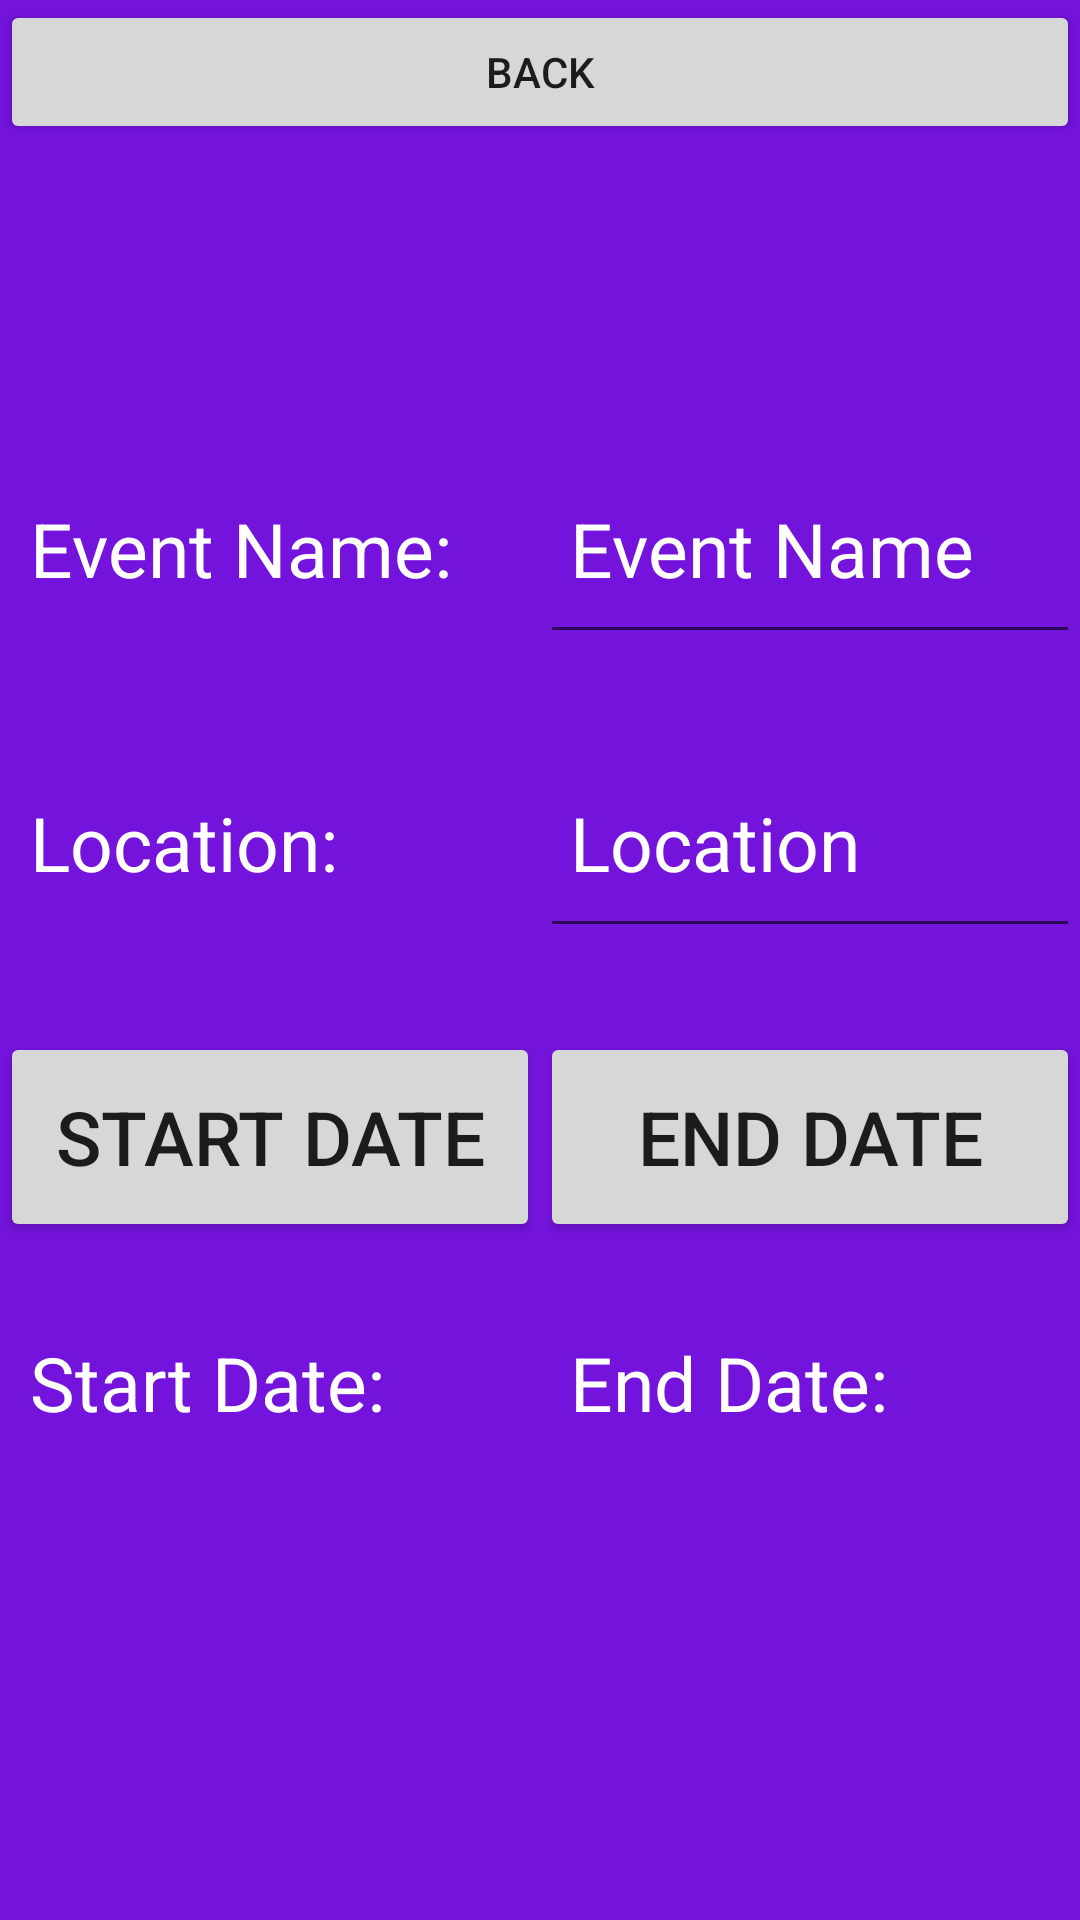

Android layout source for this screen:
<!-- AndroidManifest.xml: application theme Theme.ScoutBadgeTrackerApp -->
<!-- res/layout/activity_editevent.xml -->
<?xml version="1.0" encoding="utf-8"?>
<LinearLayout xmlns:android="http://schemas.android.com/apk/res/android"
    xmlns:app="http://schemas.android.com/apk/res-auto"
    xmlns:tools="http://schemas.android.com/tools"
    android:id="@+id/layout"
    android:orientation="vertical"
    android:layout_width="match_parent"
    android:layout_height="match_parent"
    android:background="@color/Scout_purple">

    <Button
        android:id="@+id/btnEditEventBack"
        android:layout_width="match_parent"
        android:layout_height="wrap_content"
        android:text="@string/back" />
    <TextView
        android:id="@+id/txtTitle"
        android:layout_width="match_parent"
        android:layout_height="80dp"
        android:textSize="30dp"
        android:textColor="@color/white" />

    <GridLayout
        android:layout_width="match_parent"
        android:layout_height="wrap_content"
        android:paddingTop="20dp">

        <TextView
            android:id="@+id/txtEventname"
            android:layout_width="0dp"
            android:layout_columnWeight="1"
            android:layout_height="70dp"
            android:text="@string/eventName2"
            android:padding="10dp"
            android:textSize="25dp"
            android:textColor="@color/white"/>
        <EditText
            android:id="@+id/etxtEventname"
            android:layout_width="0dp"
            android:layout_columnWeight="1"
            android:layout_height="70dp"
            android:hint="@string/eventName"
            android:padding="10dp"
            android:textSize="25dp"
            android:textColorHint="@color/white"
            android:textColor="@color/white"/>
    </GridLayout>
    <GridLayout
        android:layout_width="match_parent"
        android:layout_height="wrap_content"
        android:paddingTop="20dp">

        <TextView
            android:id="@+id/txtLocation"
            android:layout_width="0dp"
            android:layout_columnWeight="1"
            android:layout_height="70dp"
            android:text="@string/location2"
            android:padding="10dp"
            android:textSize="25dp"
            android:textColor="@color/white"/>
        <EditText
            android:id="@+id/etxtLocation"
            android:layout_width="0dp"
            android:layout_columnWeight="1"
            android:layout_height="70dp"
            android:hint="@string/location"
            android:padding="10dp"
            android:textSize="25dp"
            android:textColorHint="@color/white"
            android:textColor="@color/white"/>
    </GridLayout>
    <GridLayout
        android:layout_width="match_parent"
        android:layout_height="wrap_content"
        android:paddingTop="20dp">

        <Button
            android:id="@+id/btnStartDate"
            android:layout_width="0dp"
            android:layout_columnWeight="1"
            android:layout_height="70dp"
            android:text="@string/startDate"
            android:textSize="25dp"
            android:padding="15dp"/>

        <Button
            android:id="@+id/btnEndDate"
            android:layout_width="0dp"
            android:layout_columnWeight="1"
            android:layout_height="70dp"
            android:text="@string/endDate"
            android:textSize="25dp"
            android:padding="15dp"/>



    </GridLayout>
    <GridLayout
        android:layout_width="match_parent"
        android:layout_height="wrap_content"
        android:paddingTop="20dp">

        <TextView
            android:layout_width="0dp"
            android:layout_columnWeight="1"
            android:layout_height="50dp"
            android:padding="10dp"
            android:textSize="25dp"
            android:textColor="@color/white"
            android:text="@string/startDate2"/>

        <TextView
            android:layout_width="0dp"
            android:layout_columnWeight="1"
            android:layout_height="50dp"
            android:padding="10dp"
            android:textSize="25dp"
            android:textColor="@color/white"
            android:text="@string/endDate2"/>
    </GridLayout>
    <GridLayout
        android:layout_width="match_parent"
        android:layout_height="wrap_content">

        <TextView
            android:id="@+id/txtStartDate"
            android:layout_width="0dp"
            android:layout_columnWeight="1"
            android:layout_height="150dp"
            android:padding="10dp"
            android:textSize="25dp"
            android:textColor="@color/white"
            />

        <TextView
            android:id="@+id/txtEndDate"
            android:layout_width="0dp"
            android:layout_columnWeight="1"
            android:layout_height="150dp"
            android:padding="10dp"
            android:textSize="25dp"
            android:textColor="@color/white"/>
    </GridLayout>
    <Button
        android:id="@+id/btnAddEvent"
        android:layout_width="match_parent"
        android:layout_height="wrap_content"
        android:text="@string/addEvent"
        android:visibility="invisible"
        android:enabled="false"/>
    <GridLayout
        android:layout_width="match_parent"
        android:layout_height="wrap_content">
        <Button
            android:id="@+id/btnUpdateEvent"
            android:layout_height="wrap_content"
            android:layout_width="0dp"
            android:layout_columnWeight="1"
            android:text="@string/update"
            android:visibility="invisible"
            android:enabled="false"/>
        <Button
            android:id="@+id/btnDeleteEvent"
            android:layout_height="wrap_content"
            android:layout_width="0dp"
            android:layout_columnWeight="1"
            android:text="@string/delete"
            android:visibility="invisible"
            android:enabled="false"/>
    </GridLayout>

</LinearLayout>
<!-- resources referenced by this layout -->
<resources>
  <color name="Scout_purple">#7413DC</color>
  <color name="white">#FFFFFFFF</color>
  <string name="addEvent">Add Event</string>
  <string name="back">Back</string>
  <string name="delete">Delete</string>
  <string name="endDate">End Date</string>
  <string name="endDate2">End Date:</string>
  <string name="eventName">Event Name</string>
  <string name="eventName2">Event Name:</string>
  <string name="location">Location</string>
  <string name="location2">Location:</string>
  <string name="startDate">Start Date</string>
  <string name="startDate2">Start Date:</string>
  <string name="update">Update</string>
  <style name="Theme.ScoutBadgeTrackerApp" parent="android:Theme.Material.Light.NoActionBar" />
</resources>
